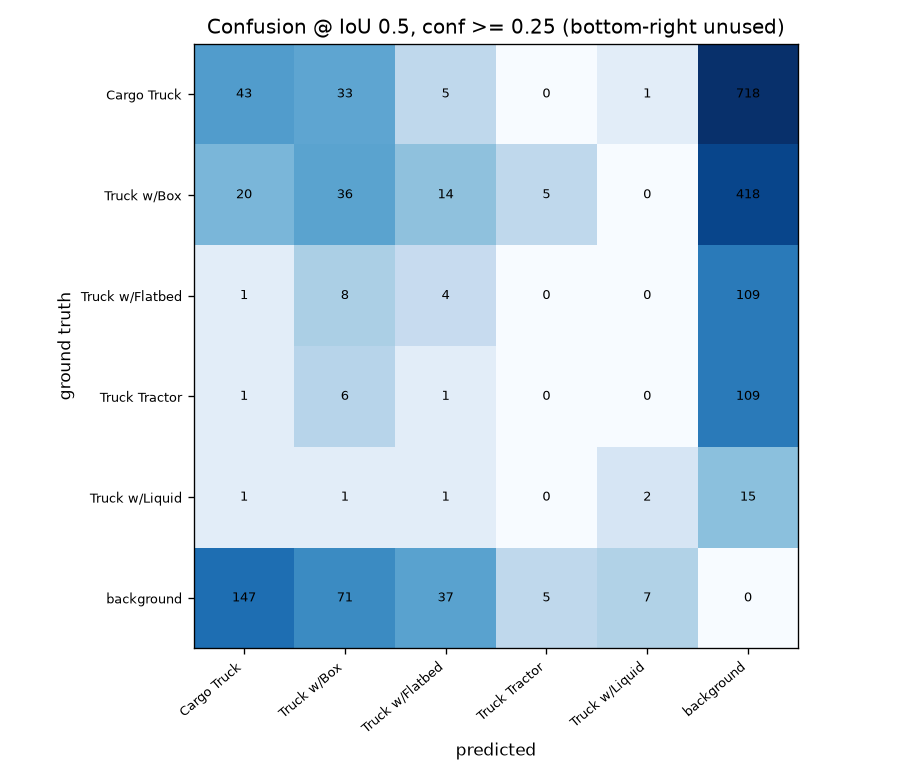

Values plotted in this chart, from the file beside it:
, pred Cargo Truck, pred Truck w/Box, pred Truck w/Flatbed, pred Truck Tractor, pred Truck w/Liquid, pred background
GT Cargo Truck, 43, 33, 5, 0, 1, 718
GT Truck w/Box, 20, 36, 14, 5, 0, 418
GT Truck w/Flatbed, 1, 8, 4, 0, 0, 109
GT Truck Tractor, 1, 6, 1, 0, 0, 109
GT Truck w/Liquid, 1, 1, 1, 0, 2, 15
GT background, 147, 71, 37, 5, 7, 0
